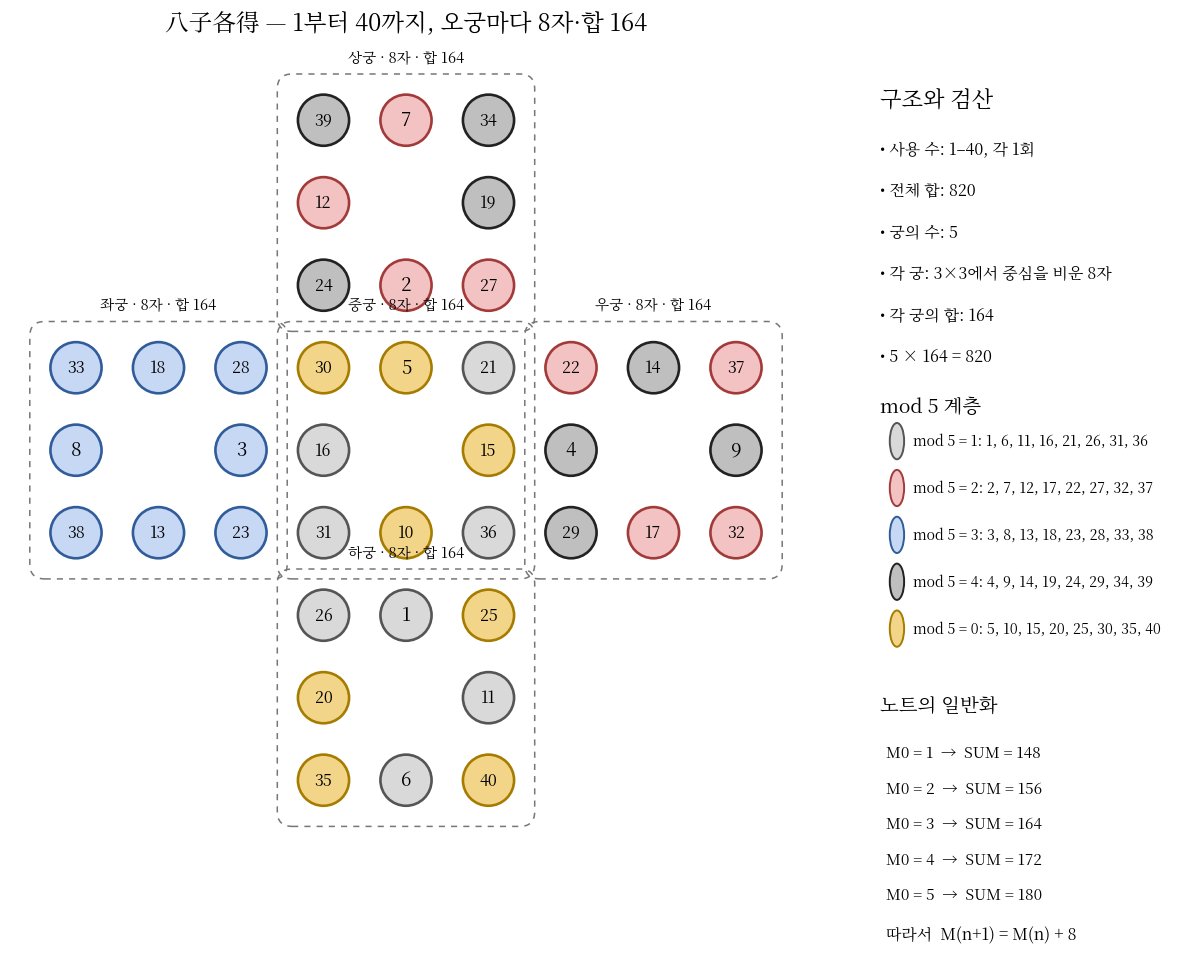

Generate this figure with matplotlib:
from __future__ import annotations

"""
八子各得 (팔자각득) 기초 시각화

이 파일은 팔자각득의 원본 교차 구조를 한자 라벨과 mod 5 색상으로
보여주는 기초 시각화 스크립트이다.

현대 그래프·조합론적 심층 분석은 analyze_paljagakdeuk.py,
analysis_report.md, blog.md 를 참조한다.
"""

from pathlib import Path

import matplotlib.pyplot as plt
from matplotlib.font_manager import FontProperties
from matplotlib.patches import Circle, FancyBboxPatch


PALACES = {
    "상궁": [
        [39, 7, 34],
        [12, None, 19],
        [24, 2, 27],
    ],
    "좌궁": [
        [33, 18, 28],
        [8, None, 3],
        [38, 13, 23],
    ],
    "중궁": [
        [30, 5, 21],
        [16, None, 15],
        [31, 10, 36],
    ],
    "우궁": [
        [22, 14, 37],
        [4, None, 9],
        [29, 17, 32],
    ],
    "하궁": [
        [26, 1, 25],
        [20, None, 11],
        [35, 6, 40],
    ],
}

# Each 3×3 palace is positioned as one arm of the cross.
PALACE_ORIGINS = {
    "상궁": (3, 6),
    "좌궁": (0, 3),
    "중궁": (3, 3),
    "우궁": (6, 3),
    "하궁": (3, 0),
}

# These colors reproduce the five residue classes marked in the notebook.
RESIDUE_STYLE = {
    1: {"face": "#D9D9D9", "edge": "#555555", "name": "mod 5 = 1"},
    2: {"face": "#F3C2C2", "edge": "#A33A3A", "name": "mod 5 = 2"},
    3: {"face": "#C7D8F5", "edge": "#315C9A", "name": "mod 5 = 3"},
    4: {"face": "#BFBFBF", "edge": "#222222", "name": "mod 5 = 4"},
    0: {"face": "#F3D58A", "edge": "#A67C00", "name": "mod 5 = 0"},
}

HANJA_DIGITS = {
    0: "零",
    1: "一",
    2: "二",
    3: "三",
    4: "四",
    5: "五",
    6: "六",
    7: "七",
    8: "八",
    9: "九",
    10: "十",
}


def to_hanja(number: int) -> str:
    if number <= 10:
        return HANJA_DIGITS[number]

    tens, ones = divmod(number, 10)
    prefix = "十" if tens == 1 else HANJA_DIGITS[tens] + "十"
    return prefix if ones == 0 else prefix + HANJA_DIGITS[ones]


def get_font() -> FontProperties:
    candidates = [
        "/usr/share/fonts/opentype/noto/NotoSerifCJK-Regular.ttc",
        "/usr/share/fonts/opentype/noto/NotoSansCJK-Regular.ttc",
        "/usr/share/fonts/truetype/arphic/uming.ttc",
    ]

    for candidate in candidates:
        if Path(candidate).exists():
            return FontProperties(fname=candidate)

    return FontProperties()


def build_positions() -> dict[int, tuple[float, float]]:
    positions: dict[int, tuple[float, float]] = {}

    for palace_name, grid in PALACES.items():
        origin_x, origin_y = PALACE_ORIGINS[palace_name]

        for row_index, row in enumerate(grid):
            for column_index, value in enumerate(row):
                if value is None:
                    continue

                x = origin_x + column_index
                y = origin_y + (2 - row_index)
                positions[value] = (x, y)

    return positions


def palace_values(grid: list[list[int | None]]) -> list[int]:
    return [
        value
        for row in grid
        for value in row
        if value is not None
    ]


def validate() -> None:
    all_values = [
        value
        for grid in PALACES.values()
        for value in palace_values(grid)
    ]

    if sorted(all_values) != list(range(1, 41)):
        raise ValueError("The diagram must contain every integer from 1 to 40 exactly once.")

    if sum(all_values) != 820:
        raise ValueError("The total of 1 through 40 must be 820.")

    for palace_name, grid in PALACES.items():
        values = palace_values(grid)

        if len(values) != 8:
            raise ValueError(f"{palace_name} must contain exactly eight numbers.")

        if sum(values) != 164:
            raise ValueError(
                f"{palace_name} sums to {sum(values)}, not 164."
            )


def draw_palace_boundary(
    ax: plt.Axes,
    palace_name: str,
    origin: tuple[float, float],
    font: FontProperties,
) -> None:
    origin_x, origin_y = origin

    boundary = FancyBboxPatch(
        (origin_x - 0.52, origin_y - 0.52),
        3.04,
        3.04,
        boxstyle="round,pad=0.04,rounding_size=0.18",
        facecolor="none",
        edgecolor="#777777",
        linewidth=1.1,
        linestyle=(0, (4, 4)),
        zorder=0,
    )
    ax.add_patch(boundary)

    ax.text(
        origin_x + 1.0,
        origin_y + 2.67,
        f"{palace_name} · 8자 · 합 164",
        ha="center",
        va="bottom",
        fontproperties=font,
        fontsize=10.5,
    )


def draw_diagram(
    png_output: str | Path = "paljagakdeuk_layers.png",
    svg_output: str | Path = "paljagakdeuk_layers.svg",
    label_style: str = "arabic",
) -> None:
    validate()

    if label_style not in {"hanja", "arabic"}:
        raise ValueError("label_style must be either 'hanja' or 'arabic'.")

    font = get_font()
    positions = build_positions()

    fig = plt.figure(figsize=(13, 9), dpi=240)
    ax = fig.add_axes([0.04, 0.06, 0.67, 0.88])
    info = fig.add_axes([0.74, 0.08, 0.23, 0.84])

    ax.set_aspect("equal")
    ax.set_xlim(-0.8, 8.8)
    ax.set_ylim(-0.8, 8.8)
    ax.axis("off")

    for palace_name, origin in PALACE_ORIGINS.items():
        draw_palace_boundary(ax, palace_name, origin, font)

    radius = 0.31

    for number, (x, y) in positions.items():
        residue = number % 5
        style = RESIDUE_STYLE[residue]

        ax.add_patch(
            Circle(
                (x, y),
                radius,
                facecolor=style["face"],
                edgecolor=style["edge"],
                linewidth=1.9,
                zorder=2,
            )
        )

        label = to_hanja(number) if label_style == "hanja" else str(number)

        ax.text(
            x,
            y,
            label,
            ha="center",
            va="center",
            fontproperties=font,
            fontsize=13.5 if number < 10 else 11.5,
            zorder=3,
        )

    ax.set_title(
        "八子各得 — 1부터 40까지, 오궁마다 8자·합 164",
        fontproperties=font,
        fontsize=17,
        pad=18,
    )

    info.axis("off")
    info.text(
        0.0,
        0.98,
        "구조와 검산",
        ha="left",
        va="top",
        fontproperties=font,
        fontsize=16,
        weight="bold",
    )

    summary_lines = [
        "• 사용 수: 1–40, 각 1회",
        "• 전체 합: 820",
        "• 궁의 수: 5",
        "• 각 궁: 3×3에서 중심을 비운 8자",
        "• 각 궁의 합: 164",
        "• 5 × 164 = 820",
    ]

    y = 0.91
    for line in summary_lines:
        info.text(
            0.0,
            y,
            line,
            ha="left",
            va="top",
            fontproperties=font,
            fontsize=11.5,
        )
        y -= 0.055

    info.text(
        0.0,
        y - 0.01,
        "mod 5 계층",
        ha="left",
        va="top",
        fontproperties=font,
        fontsize=14,
        weight="bold",
    )
    y -= 0.08

    for residue in [1, 2, 3, 4, 0]:
        style = RESIDUE_STYLE[residue]
        info.add_patch(
            Circle(
                (0.055, y + 0.012),
                0.024,
                transform=info.transAxes,
                facecolor=style["face"],
                edgecolor=style["edge"],
                linewidth=1.4,
            )
        )
        sequence = list(range(residue if residue != 0 else 5, 41, 5))
        sequence_text = ", ".join(str(value) for value in sequence)

        info.text(
            0.11,
            y + 0.012,
            f"{style['name']}: {sequence_text}",
            ha="left",
            va="center",
            transform=info.transAxes,
            fontproperties=font,
            fontsize=10.2,
        )
        y -= 0.062

    y -= 0.015
    info.text(
        0.0,
        y,
        "노트의 일반화",
        ha="left",
        va="top",
        fontproperties=font,
        fontsize=14,
        weight="bold",
    )
    y -= 0.065

    # The notebook records a family whose palace total increases by eight.
    family = [
        ("M0 = 1", 148),
        ("M0 = 2", 156),
        ("M0 = 3", 164),
        ("M0 = 4", 172),
        ("M0 = 5", 180),
    ]

    for label, total in family:
        info.text(
            0.02,
            y,
            f"{label}  →  SUM = {total}",
            ha="left",
            va="top",
            fontproperties=font,
            fontsize=11,
        )
        y -= 0.047

    info.text(
        0.02,
        y - 0.005,
        "따라서  M(n+1) = M(n) + 8",
        ha="left",
        va="top",
        fontproperties=font,
        fontsize=11.5,
        weight="bold",
    )

    fig.savefig(
        png_output,
        dpi=300,
        bbox_inches="tight",
        pad_inches=0.12,
        facecolor="white",
    )
    fig.savefig(
        svg_output,
        bbox_inches="tight",
        pad_inches=0.12,
        facecolor="white",
    )
    plt.close(fig)


if __name__ == "__main__":
    draw_diagram()
